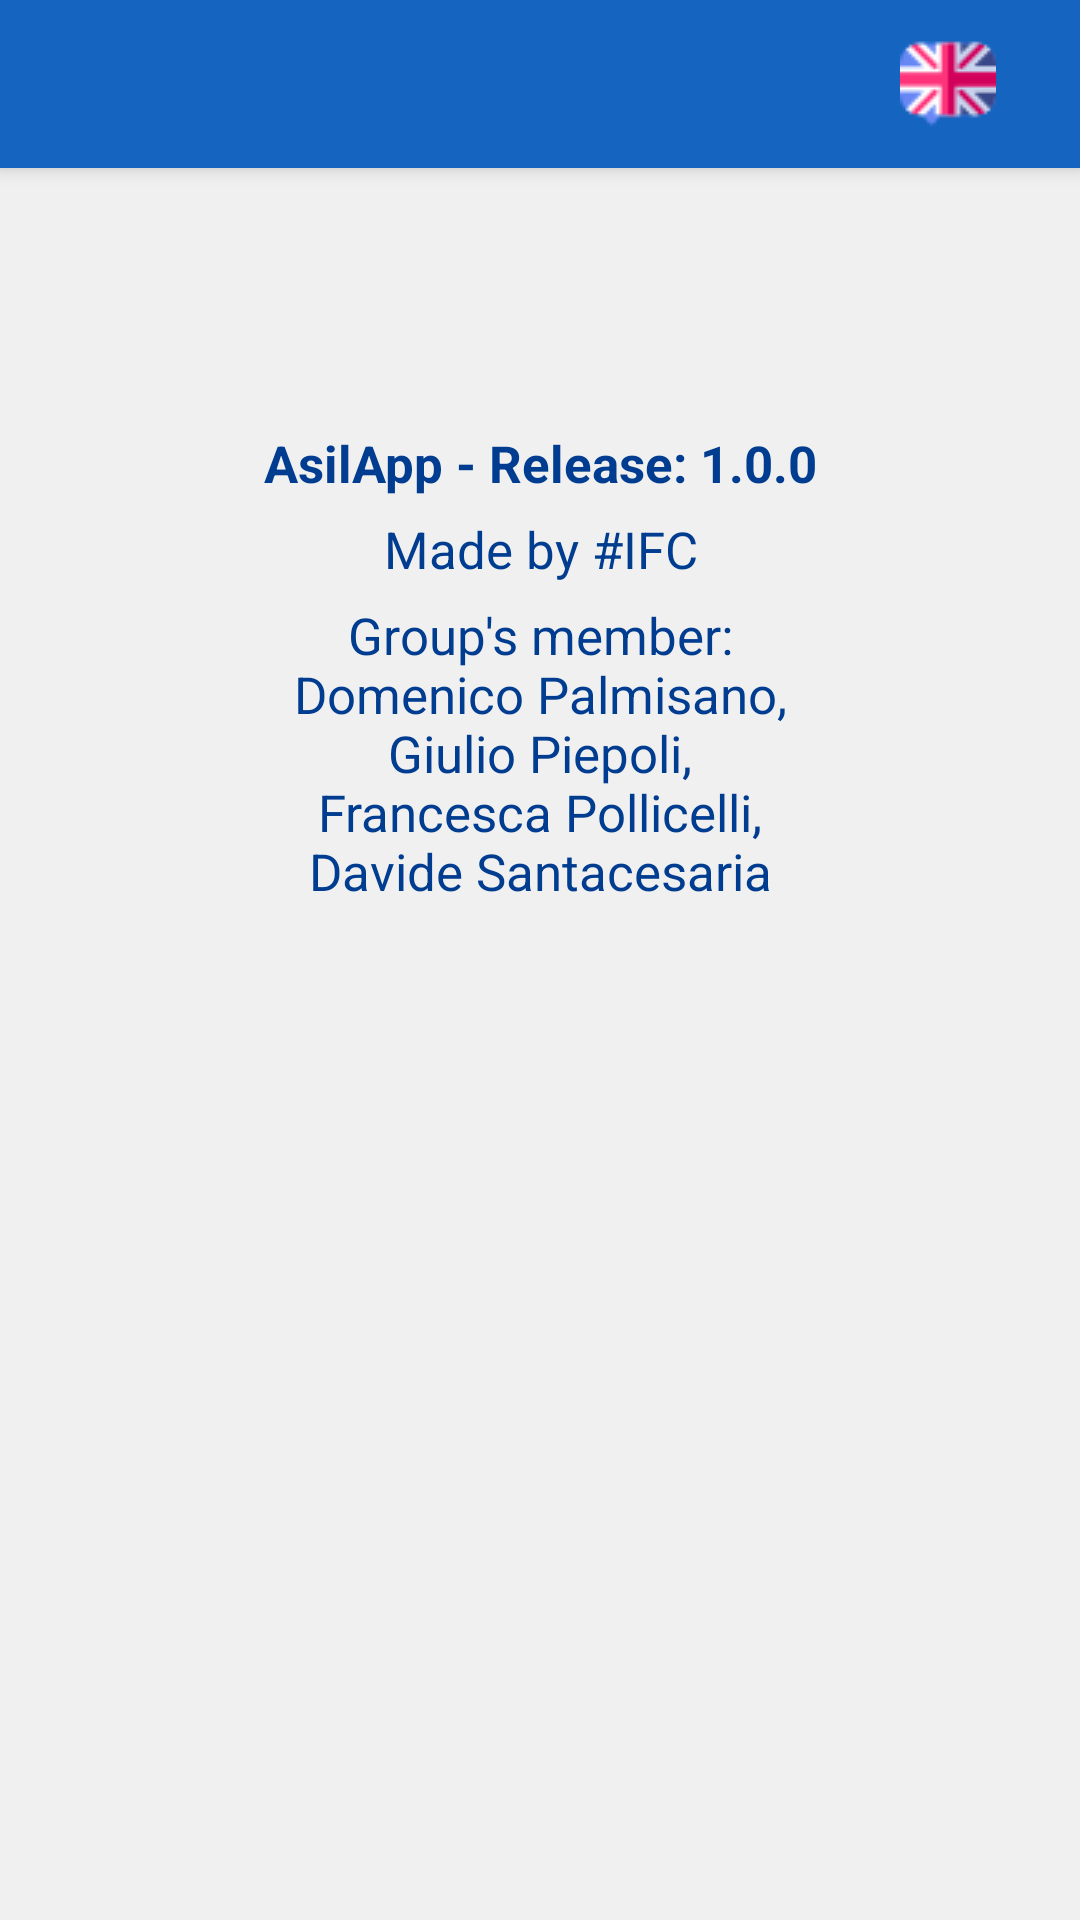

Write the Android layout XML for this screen, with the resource values it uses.
<!-- AndroidManifest.xml: application theme AppTheme -->
<!-- res/layout/activity_app_details.xml -->
<?xml version="1.0" encoding="utf-8"?>
<android.support.v4.widget.DrawerLayout xmlns:android="http://schemas.android.com/apk/res/android"
    xmlns:app="http://schemas.android.com/apk/res-auto"
    xmlns:tools="http://schemas.android.com/tools"
    android:id="@+id/drawer_layout"
    android:layout_width="match_parent"
    android:layout_height="match_parent"
    android:fitsSystemWindows="true"
    tools:context=".AppDetailsActivity">

    <LinearLayout
        android:layout_width="match_parent"
        android:layout_height="match_parent"
        android:orientation="vertical">

        <android.support.v7.widget.Toolbar
            android:id="@+id/toolbar"
            android:layout_width="match_parent"
            android:layout_height="?attr/actionBarSize"
            android:background="@color/colorPrimary"
            android:elevation="4dp"
            android:theme="@style/ThemeOverlay.AppCompat.Dark.ActionBar"
            app:popupTheme="@style/ThemeOverlay.AppCompat.Light" >
            <ImageButton
                android:id="@+id/imgBtnLanguage"
                android:layout_width="wrap_content"
                android:layout_height="wrap_content"
                android:layout_gravity="right"
                android:background="@android:color/transparent"
                android:paddingRight="28dp"
                app:srcCompat="@drawable/lang" />
        </android.support.v7.widget.Toolbar>

        <FrameLayout
            android:id="@+id/fragment_container"
            android:layout_width="match_parent"
            android:layout_height="match_parent" />

    </LinearLayout>

    <LinearLayout
        android:layout_width="match_parent"
        android:layout_height="match_parent"
        android:layout_marginTop="?attr/actionBarSize">

        <ScrollView
            android:id="@+id/scroll"
            android:layout_width="match_parent"
            android:layout_height="match_parent"
            android:layout_marginTop="55dp">

            <android.support.constraint.ConstraintLayout
                android:layout_width="match_parent"
                android:layout_height="match_parent">

                <TextView
                    android:id="@+id/textView7"
                    android:layout_width="331dp"
                    android:layout_height="wrap_content"
                    android:layout_marginStart="8dp"
                    android:layout_marginTop="32dp"
                    android:layout_marginEnd="8dp"
                    android:text="@string/learn"
                    android:textAlignment="center"
                    android:textStyle="bold"
                    app:layout_constraintEnd_toEndOf="parent"
                    app:layout_constraintStart_toStartOf="parent"
                    app:layout_constraintTop_toTopOf="parent" />

                <TextView
                    android:id="@+id/textViewMade"
                    android:layout_width="331dp"
                    android:layout_height="wrap_content"
                    android:layout_marginStart="8dp"
                    android:layout_marginEnd="8dp"
                    android:layout_marginTop="6dp"
                    android:text="@string/made"
                    android:textAlignment="center"
                    app:layout_constraintEnd_toEndOf="parent"
                    app:layout_constraintStart_toStartOf="parent"
                    tools:layout_editor_absoluteY="74dp"
                    app:layout_constraintTop_toBottomOf="@+id/textView7"/>

                <TextView
                    android:id="@+id/textViewTeam"
                    android:layout_width="331dp"
                    android:layout_height="wrap_content"
                    android:layout_marginStart="8dp"
                    android:layout_marginEnd="8dp"
                    android:layout_marginTop="6dp"
                    android:text="@string/team"
                    android:textAlignment="center"
                    app:layout_constraintEnd_toEndOf="parent"
                    app:layout_constraintStart_toStartOf="parent"
                    tools:layout_editor_absoluteY="74dp"
                    app:layout_constraintTop_toBottomOf="@+id/textViewMade"/>
            </android.support.constraint.ConstraintLayout>
        </ScrollView>
    </LinearLayout>

    <android.support.design.widget.NavigationView
        android:id="@+id/nav_view"
        android:layout_width="wrap_content"
        android:layout_height="match_parent"
        android:layout_gravity="start"
        app:headerLayout="@layout/nav_header"
        app:menu="@menu/drawer_menu" />
</android.support.v4.widget.DrawerLayout>
<!-- res/layout/nav_header.xml (included above) -->
<?xml version="1.0" encoding="utf-8"?>
<LinearLayout xmlns:android="http://schemas.android.com/apk/res/android"
    android:layout_width="match_parent"
    android:layout_height="176dp"
    android:layout_gravity="bottom"
    android:background="@color/colorAccent"
    android:orientation="horizontal"
    android:padding="16dp"
    android:theme="@style/ThemeOverlay.AppCompat.Dark">

    <ImageView
        android:layout_width="114dp"
        android:layout_height="64dp"
        android:layout_marginTop="50dp"
        android:paddingRight="30dp"
        android:src="@drawable/asilapp" />

    <TextView
        android:layout_width="wrap_content"
        android:layout_height="33dp"
        android:layout_marginTop="70dp"
        android:paddingRight="30dp"
        android:text="@string/app_name"
        android:textAppearance="@style/TextAppearance.AppCompat.Body1"
        android:textColor="@color/common_google_signin_btn_text_dark_default"
        android:textSize="@dimen/titleTextSize" />


</LinearLayout>
<!-- resources referenced by this layout -->
<resources>
  <color name="colorAccent">#26c6da</color>
  <color name="colorPrimary">#1565c0</color>
  <dimen name="titleTextSize">24dp</dimen>
  <!-- drawable asilapp: png bitmap (drawable, 35389 bytes) -->
  <!-- drawable lang: png bitmap (drawable, 1493 bytes) -->
  <string name="app_name" translatable="false">asilApp</string>
  <string name="learn">AsilApp - Release: 1.0.0</string>
  <string name="made">Made by #IFC</string>
  <string name="team">Group\'s member:\nDomenico Palmisano,\nGiulio Piepoli,\nFrancesca Pollicelli,\nDavide Santacesaria</string>
  <style name="AppTheme" parent="Theme.AppCompat.Light.NoActionBar">
          <item name="colorPrimary">@color/colorPrimary</item>
          <item name="colorPrimaryDark">@color/colorPrimaryDark</item>
          <item name="colorAccent">@color/colorAccent</item>
          <item name="colorButtonNormal">@color/colorPrimaryDark</item>
          <item name="android:textColor">@color/colorPrimaryDark</item>
          <item name="android:windowBackground">@color/window_background</item>
          <item name="android:textSize">17sp</item>
          <item name="android:editTextColor">#3E3E3E</item>
      </style>
  <color name="colorPrimaryDark">#003c8f</color>
  <color name="window_background">#F0F0F0</color>
</resources>
